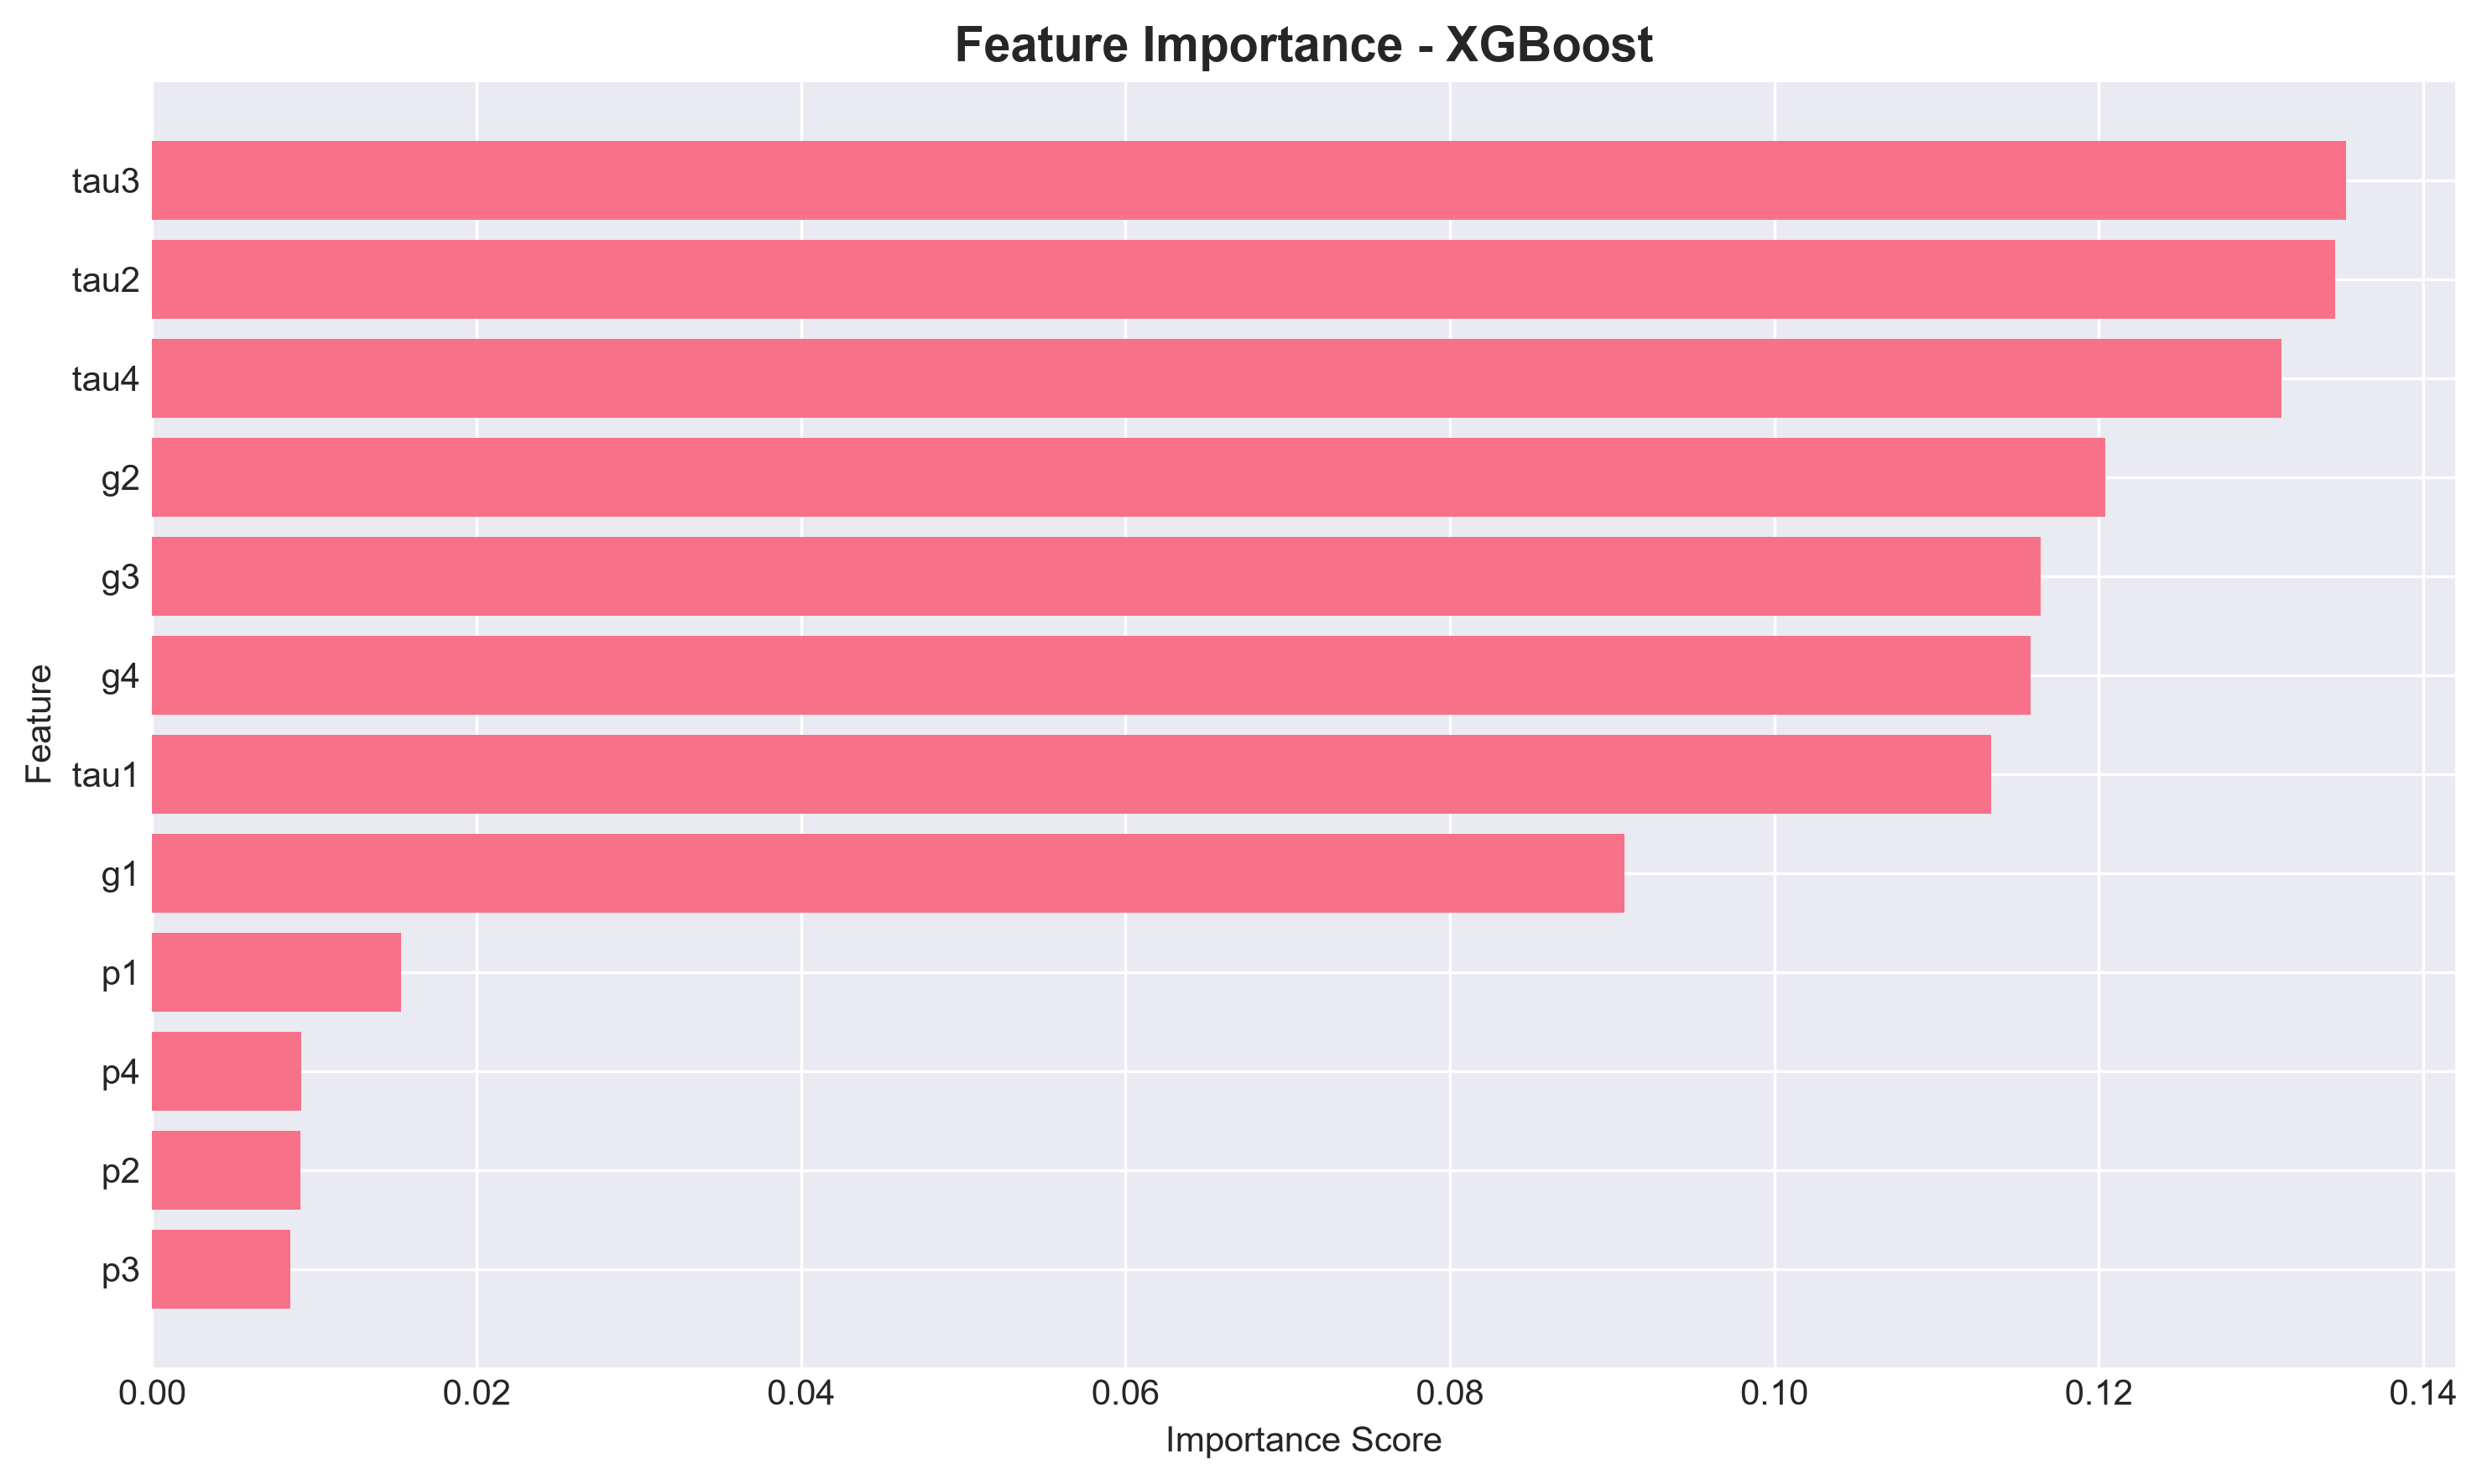

Source data for this figure (header and first rows):
Feature, Importance
tau3, 0.1352
tau2, 0.1346
tau4, 0.1313
g2, 0.1204
g3, 0.1164
g4, 0.1158
tau1, 0.1134
g1, 0.09078
p1, 0.01533
p4, 0.009202
p2, 0.009121
p3, 0.008516
